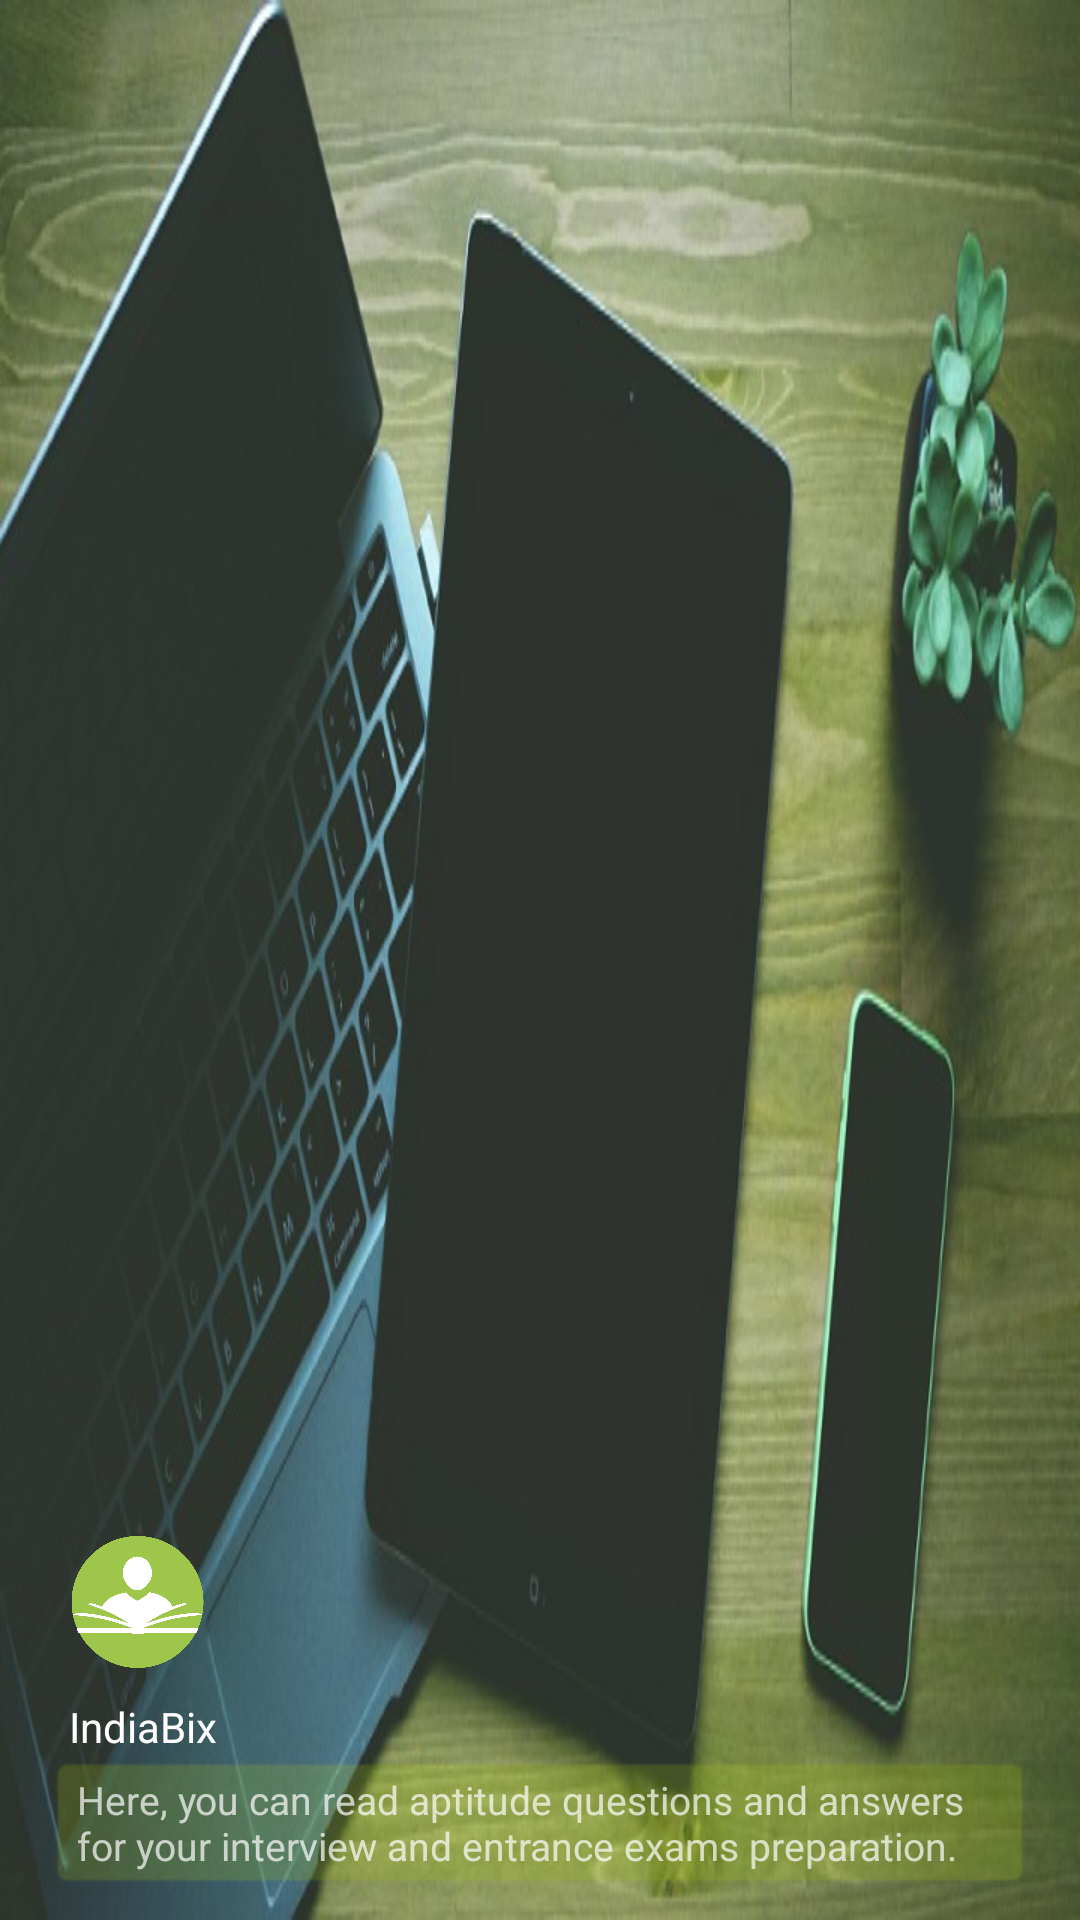

Android layout source for this screen:
<!-- AndroidManifest.xml: application theme AppTheme -->
<!-- res/layout/nav_header_main.xml -->
<?xml version="1.0" encoding="utf-8"?>
<LinearLayout xmlns:android="http://schemas.android.com/apk/res/android"
    xmlns:tools="http://schemas.android.com/tools"
    android:layout_width="match_parent"
    android:layout_height="@dimen/nav_header_height"
    android:background="@drawable/drawerbg"
    android:gravity="bottom"
    android:paddingBottom= "10dp"
    android:paddingLeft="@dimen/activity_horizontal_margin"
    android:paddingRight="@dimen/activity_horizontal_margin"
    android:paddingTop="@dimen/activity_vertical_margin"
    android:theme="@style/ThemeOverlay.AppCompat.Dark"
    android:orientation="vertical"
    android:baselineAligned="false">

    <ImageView
        android:id="@+id/imageView"
        android:layout_width="60dp"
        android:layout_height="60dp"
        android:paddingTop="@dimen/nav_header_vertical_spacing"
        android:src="@drawable/drawerlogo"
        android:contentDescription="@string/logo_for_indiabix"
        tools:ignore="ContentDescription" />


    <TextView
        android:layout_width="match_parent"
        android:layout_height="wrap_content"
        android:paddingTop="10dp"
        android:paddingLeft="7dp"
        android:text="@string/indiabix"
        android:textAppearance="@style/TextAppearance.AppCompat.Body1"
        tools:ignore="HardcodedText,RtlHardcoded,RtlSymmetry" />

    <TextView
        android:id="@+id/textView"
        android:layout_width="wrap_content"
        android:layout_height="wrap_content"
        android:backgroundTint="#33aacc11"
        android:background="@android:drawable/editbox_background_normal"
        android:textSize="13sp"
        android:text="@string/here_you_can_read_aptitude_questions_and_answers_for_your_interview_and_entrance_exams_preparation"
        tools:ignore="HardcodedText,SmallSp,UnusedAttribute" />

</LinearLayout>
<!-- resources referenced by this layout -->
<resources>
  <dimen name="activity_horizontal_margin">16dp</dimen>
  <dimen name="activity_vertical_margin">16dp</dimen>
  <dimen name="nav_header_height">160dp</dimen>
  <dimen name="nav_header_vertical_spacing">16dp</dimen>
  <!-- drawable drawerbg: jpg bitmap (drawable-v21, 78126 bytes) -->
  <!-- drawable drawerlogo: png bitmap (drawable-v21, 11489 bytes) -->
  <string name="here_you_can_read_aptitude_questions_and_answers_for_your_interview_and_entrance_exams_preparation">Here, you can read aptitude questions and answers for your interview and entrance exams preparation.</string>
  <string name="indiabix">IndiaBix</string>
  <string name="logo_for_indiabix">logo for IndiaBIX</string>
  <style name="AppTheme" parent="Theme.AppCompat.Light.DarkActionBar">
          
          <item name="colorPrimary">@color/colorPrimary</item>
          <item name="colorPrimaryDark">@color/colorPrimaryDark</item>
          <item name="colorAccent">@color/colorAccent</item>
      </style>
  <color name="colorPrimary">@android:color/holo_green_dark</color>
  <color name="colorPrimaryDark">#446600</color>
  <color name="colorAccent">@android:color/holo_green_light</color>
</resources>
